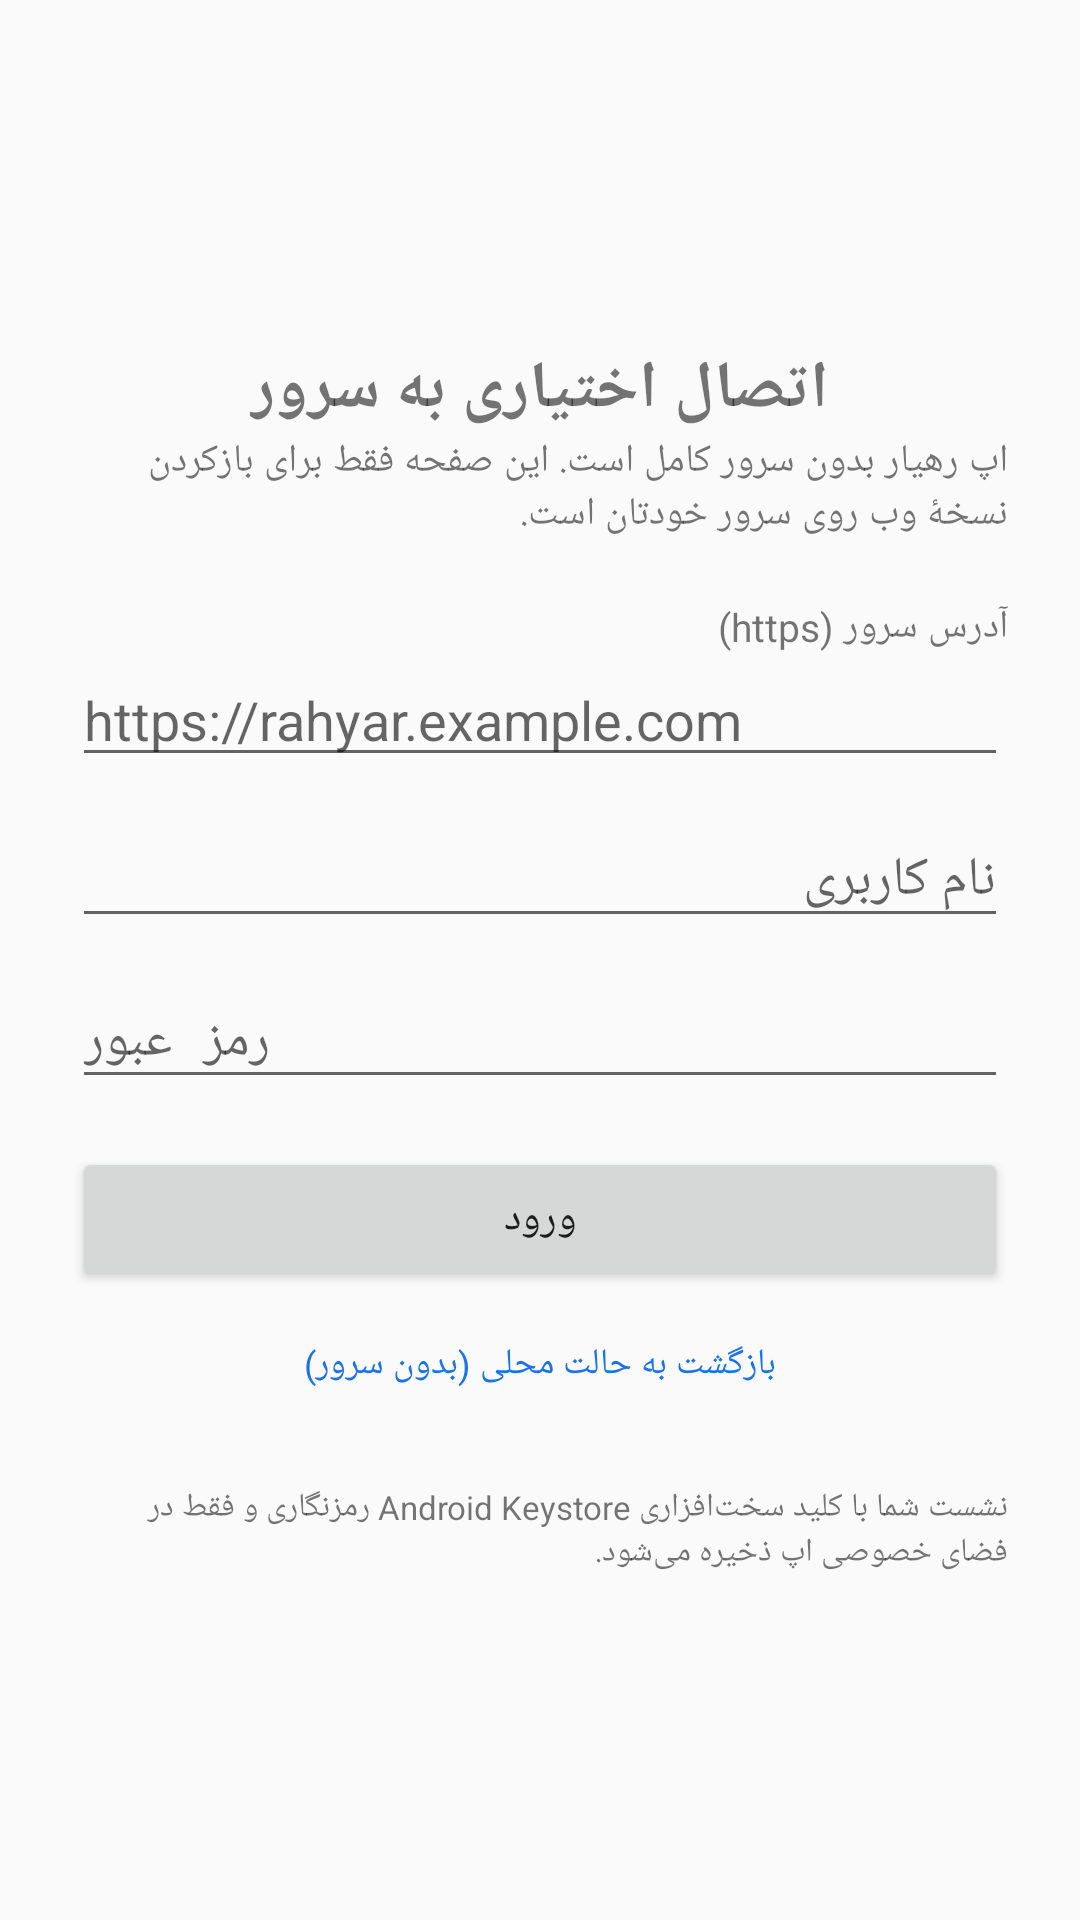

Produce the Android XML layout that renders to this screen, including the resource entries it uses.
<!-- AndroidManifest.xml: application theme android:Theme.Material.Light.NoActionBar -->
<!-- res/layout/activity_login.xml -->
<?xml version="1.0" encoding="utf-8"?>
<LinearLayout xmlns:android="http://schemas.android.com/apk/res/android"
    android:layout_width="match_parent"
    android:layout_height="match_parent"
    android:orientation="vertical"
    android:gravity="center"
    android:padding="24dp">

    <TextView
        android:layout_width="wrap_content"
        android:layout_height="wrap_content"
        android:text="@string/login_title"
        android:textSize="22sp"
        android:textStyle="bold" />

    <TextView
        android:layout_width="wrap_content"
        android:layout_height="wrap_content"
        android:text="@string/login_subtitle"
        android:textSize="13sp"
        android:layout_marginBottom="20dp" />

    <TextView
        android:id="@+id/endpoint_label"
        android:layout_width="match_parent"
        android:layout_height="wrap_content"
        android:text="@string/endpoint_label"
        android:textSize="13sp" />

    <EditText
        android:id="@+id/endpoint"
        android:layout_width="match_parent"
        android:layout_height="wrap_content"
        android:hint="@string/endpoint_hint"
        android:inputType="textUri"
        android:imeOptions="actionNext"
        android:layout_marginBottom="12dp"
        android:importantForAutofill="no" />

    <EditText
        android:id="@+id/username"
        android:layout_width="match_parent"
        android:layout_height="wrap_content"
        android:hint="@string/username"
        android:inputType="text"
        android:autofillHints="username"
        android:layout_marginBottom="12dp" />

    <EditText
        android:id="@+id/password"
        android:layout_width="match_parent"
        android:layout_height="wrap_content"
        android:hint="@string/password"
        android:inputType="textPassword"
        android:autofillHints="password"
        android:layout_marginBottom="16dp" />

    <Button
        android:id="@+id/login"
        android:layout_width="match_parent"
        android:layout_height="wrap_content"
        android:text="@string/login_btn" />

    <ProgressBar
        android:id="@+id/progress"
        android:layout_width="wrap_content"
        android:layout_height="wrap_content"
        android:visibility="gone"
        android:layout_marginTop="16dp" />

    <TextView
        android:id="@+id/error"
        android:layout_width="match_parent"
        android:layout_height="wrap_content"
        android:textColor="#B3261E"
        android:visibility="gone"
        android:layout_marginTop="12dp" />

    <TextView
        android:id="@+id/local_mode_link"
        android:layout_width="match_parent"
        android:layout_height="wrap_content"
        android:gravity="center"
        android:text="@string/local_mode_link"
        android:textColor="#1A73E8"
        android:textSize="12sp"
        android:padding="8dp"
        android:layout_marginTop="8dp" />

    <TextView
        android:layout_width="match_parent"
        android:layout_height="wrap_content"
        android:text="@string/security_note"
        android:textSize="11sp"
        android:layout_marginTop="24dp" />
</LinearLayout>
<!-- resources referenced by this layout -->
<resources>
  <string name="endpoint_hint">https://rahyar.example.com</string>
  <string name="endpoint_label">آدرس سرور (https)</string>
  <string name="local_mode_link">بازگشت به حالت محلی (بدون سرور)</string>
  <string name="login_btn">ورود</string>
  <string name="login_subtitle">اپ رهیار بدون سرور کامل است. این صفحه فقط برای بازکردن نسخهٔ وب روی سرور خودتان است.</string>
  <string name="login_title">اتصال اختیاری به سرور</string>
  <string name="password">رمز عبور</string>
  <string name="security_note">نشست شما با کلید سخت‌افزاری Android Keystore رمزنگاری و فقط در فضای خصوصی اپ ذخیره می‌شود.</string>
  <string name="username">نام کاربری</string>
</resources>
